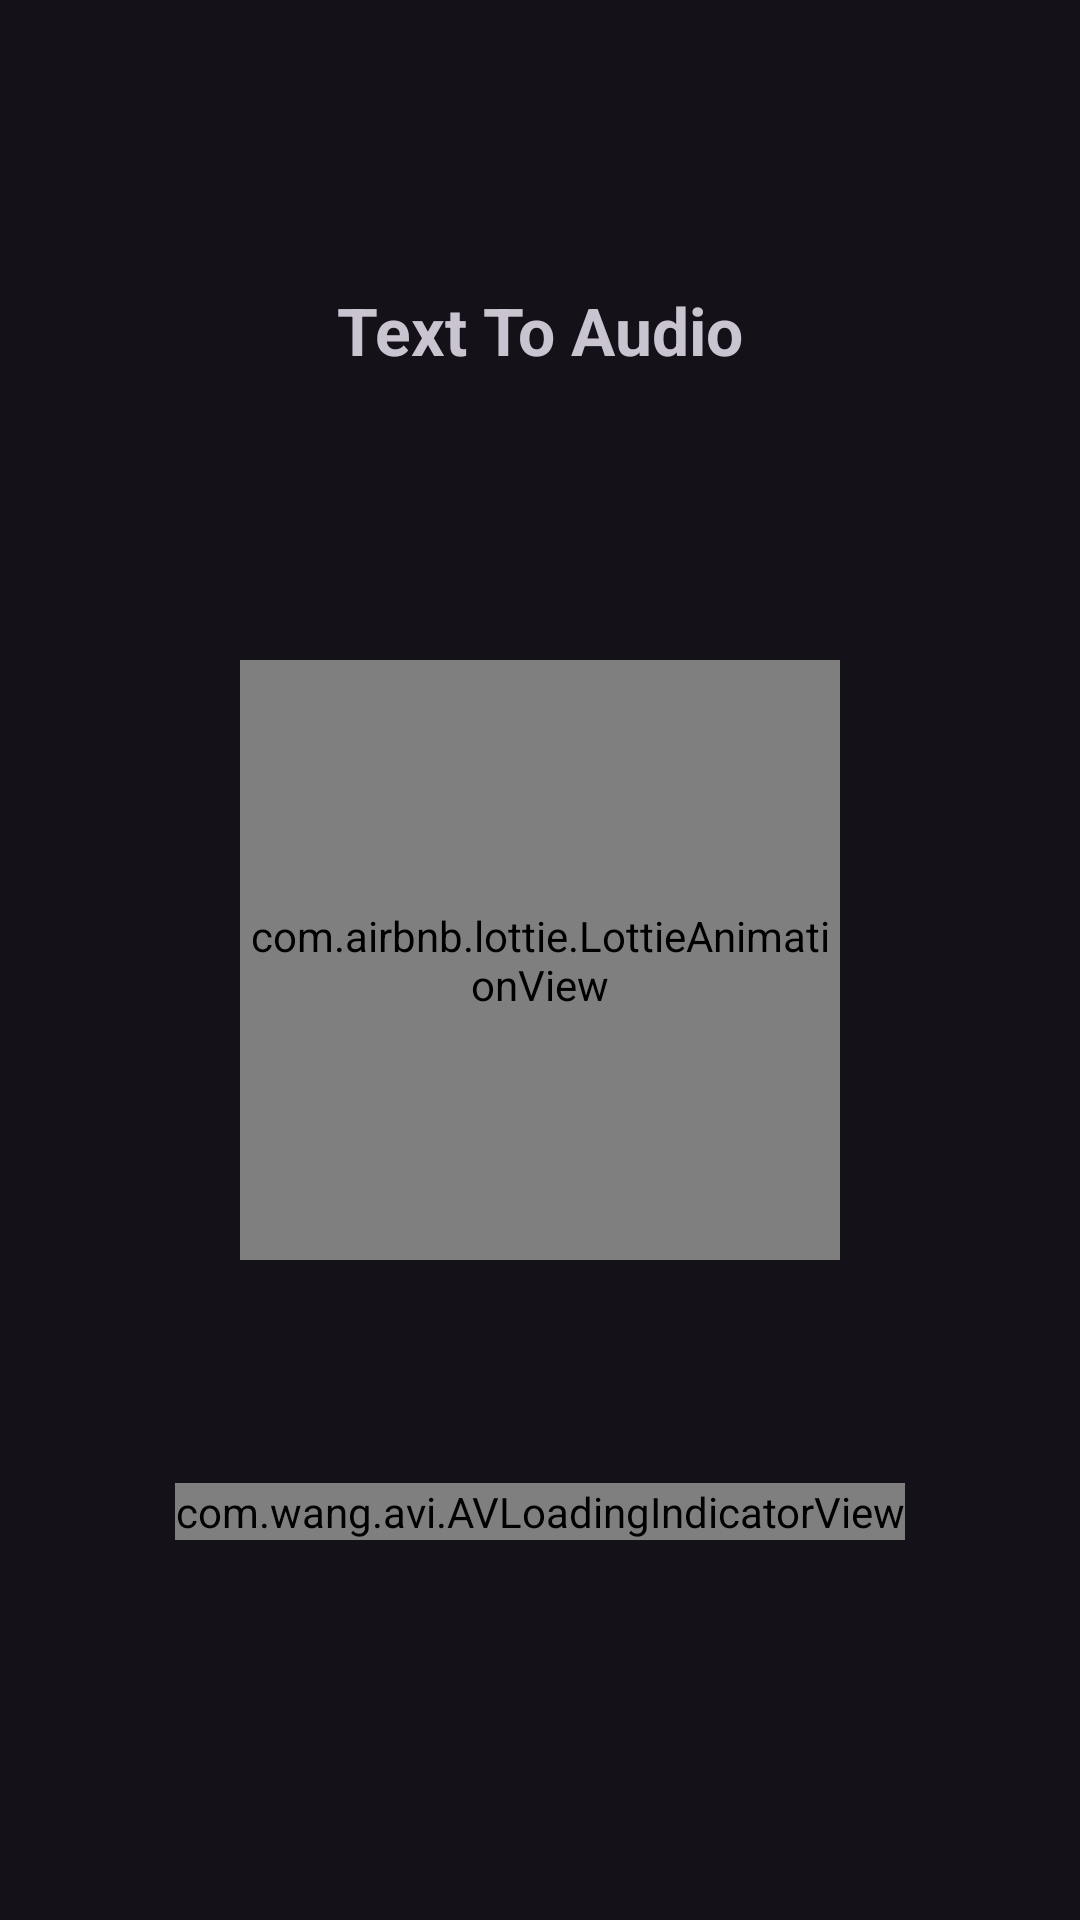

This screen was rendered from an Android layout file. Write that file and the resources it references.
<!-- AndroidManifest.xml: application theme Theme.EnglishLearning -->
<!-- res/layout/activity_splash.xml -->
<?xml version="1.0" encoding="utf-8"?>
<androidx.constraintlayout.widget.ConstraintLayout xmlns:android="http://schemas.android.com/apk/res/android"
    xmlns:app="http://schemas.android.com/apk/res-auto"
    xmlns:tools="http://schemas.android.com/tools"
    android:layout_width="match_parent"
    android:layout_height="match_parent"
    tools:context=".SplashActivity">

    <com.google.android.material.textview.MaterialTextView
        android:layout_width="wrap_content"
        android:layout_height="wrap_content"
        android:text="@string/app_name"
        android:textSize="22sp"
        android:textStyle="bold"
        app:layout_constraintBottom_toTopOf="@+id/lottie"
        app:layout_constraintEnd_toEndOf="parent"
        app:layout_constraintStart_toStartOf="parent"
        app:layout_constraintTop_toTopOf="parent" />

    <com.airbnb.lottie.LottieAnimationView
        android:id="@+id/lottie"
        android:layout_width="200dp"
        android:layout_height="200dp"
        app:layout_constraintBottom_toBottomOf="parent"
        app:layout_constraintEnd_toEndOf="parent"
        app:layout_constraintStart_toStartOf="parent"
        app:layout_constraintTop_toTopOf="parent"
        app:lottie_autoPlay="true"
        app:lottie_cacheComposition="true"
        app:lottie_loop="false"
        app:lottie_rawRes="@raw/audiobook_mobile_app"
        app:lottie_renderMode="software"
        app:lottie_repeatMode="reverse" />

    <com.wang.avi.AVLoadingIndicatorView
        style="@style/AVLoadingIndicatorView.Small"
        android:layout_width="wrap_content"
        android:layout_height="wrap_content"
        app:indicatorName="BallSpinFadeLoaderIndicator"
        app:layout_constraintBottom_toTopOf="@+id/tvAppVersion"
        app:layout_constraintEnd_toEndOf="parent"
        app:layout_constraintStart_toStartOf="parent"
        app:layout_constraintTop_toBottomOf="@+id/lottie" />

    <com.google.android.material.textview.MaterialTextView
        android:id="@+id/tvAppVersion"
        android:layout_width="wrap_content"
        android:layout_height="wrap_content"
        android:layout_marginBottom="28dp"
        android:textSize="18sp"
        app:layout_constraintBottom_toBottomOf="parent"
        app:layout_constraintEnd_toEndOf="parent"
        app:layout_constraintStart_toStartOf="parent"
        tools:text="1.0" />

</androidx.constraintlayout.widget.ConstraintLayout>
<!-- resources referenced by this layout -->
<resources>
  <string name="app_name">Text To Audio</string>
  <style name="Theme.EnglishLearning" parent="Base.Theme.EnglishLearning" />
  <style name="Base.Theme.EnglishLearning" parent="Theme.Material3.Dark.NoActionBar" />
</resources>
